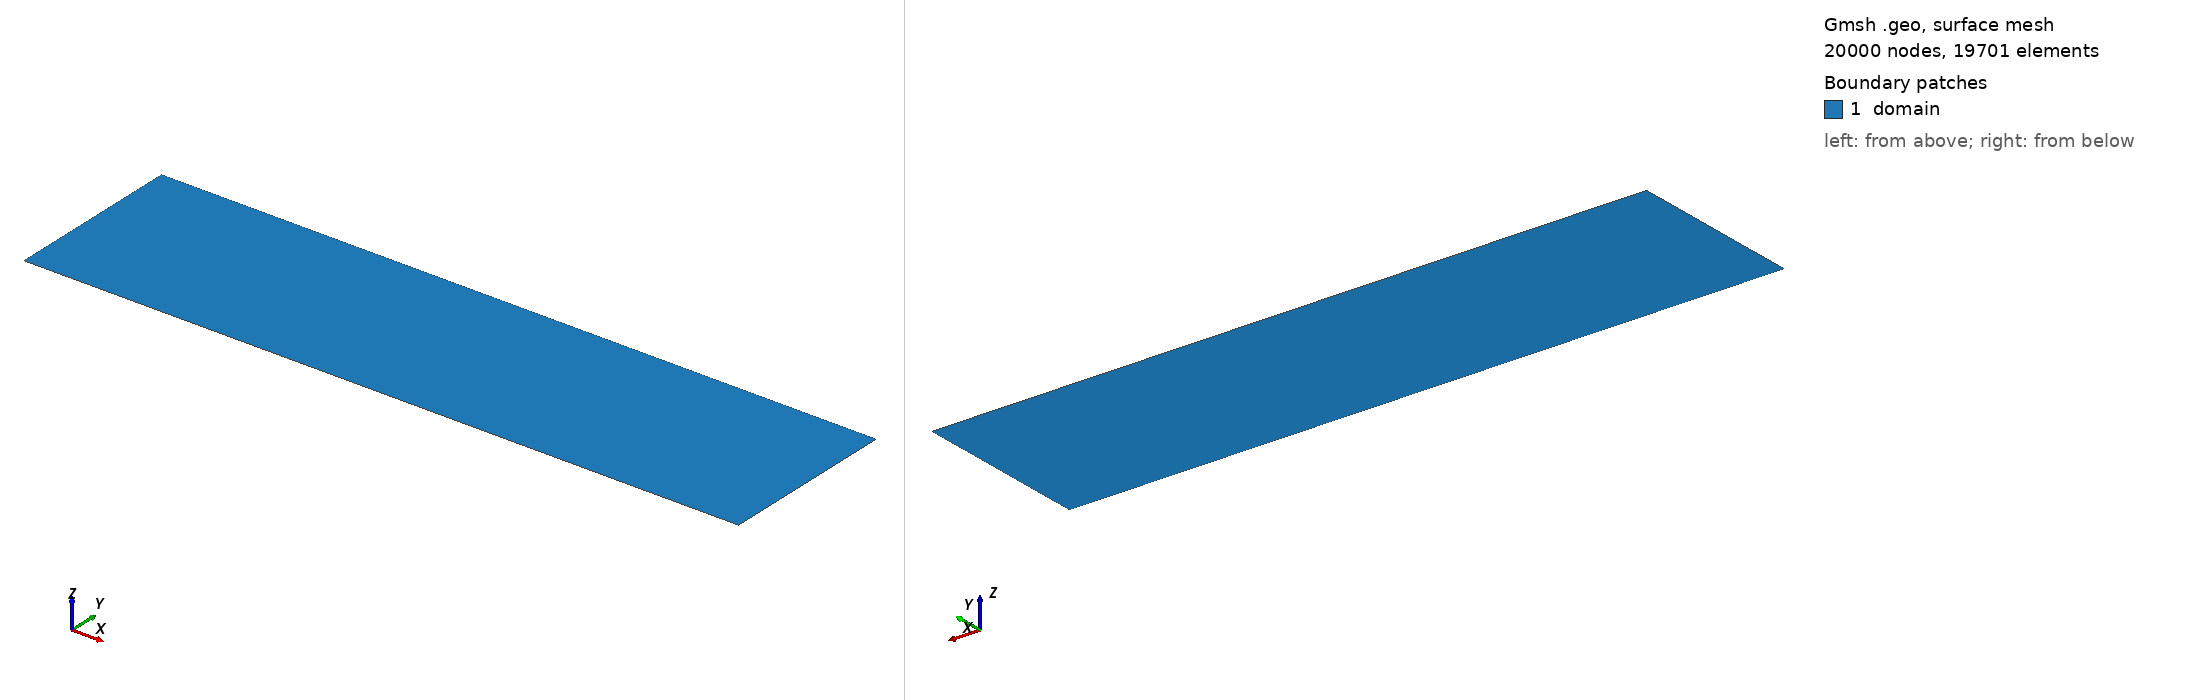

Gmsh geometry script, surface-meshed: 20000 nodes, 19701 surface elements. Boundary patches (legend numbers): 1 domain. Left view from above one corner, right view from below the opposite corner. Legend entries are the model's physical surfaces. The drawing asked Gmsh for element sizes between 1% and 20% of the model's largest extent; the script's own settings can give other sizes.

=== FolgarTucker.geo (drawn) ===
// vim: syntax=gmsh

SetFactory("OpenCASCADE");

H = 0.05;
L = 0.4;

Point(1) = {0, -H, 0};
Point(2) = {L, -H, 0};
Point(3) = {L,  H, 0};
Point(4) = {0,  H, 0};

Curve(1) = {1, 2};
Curve(2) = {2, 3};
Curve(3) = {3, 4};
Curve(4) = {4, 1};

Curve Loop(1) = {1:4};
Plane Surface(1) = {1};

Transfinite Curve{1, 3} = 200;
Transfinite Curve{2, 4} = 100 Using Bump 0.5;

Transfinite Surface{1};
Recombine Surface{1};

Physical Curve("wall")   = {1, 3};
Physical Curve("outlet") = 2;
Physical Curve("inlet")  = 4;

Physical Surface("domain") = 1;
